Run: headless pygame with SDL's dummy video driver; simulated clock (each Clock.tick advances the game by its frame time, no real sleeping); random seed 0; keys injected as events and as key.get_pressed() state; no mouse input.
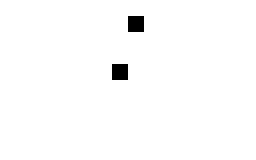
Frame 1 of 4 · flips 1–60 · no input
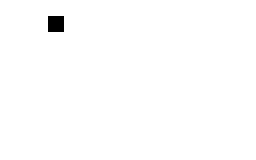
Frame 2 of 4 · flips 61–180 · tapped SPACE, RETURN · held RIGHT (→), D
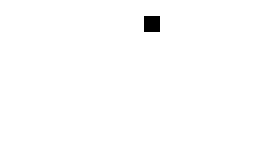
Frame 3 of 4 · flips 181–300 · held DOWN (↓), S
Frame 4 of 4 · flips 301–420 · held LEFT (←), A, UP (↑), W · screen same as frame 2, image omitted

The pygame program that drew these frames:

import sys
import pygame
from pygame import K_w, K_a, K_s, K_d, K_SPACE
from random import randint
pygame.init()

fps = 8
clock = pygame.time.Clock()
width, height = 256, 160
true_screen = pygame.display.set_mode((width, height), pygame.RESIZABLE)
screen = pygame.Surface((width, height))
tile_size = 16

class Enemy(pygame.sprite.Sprite):
	def __init__(self, x, y):
		super().__init__()
		self.x = x
		self.y = y
		self.image = pygame.Surface((tile_size, tile_size))
		self.wepimg = pygame.Surface((tile_size, tile_size))
		self.rect = pygame.Rect(x*tile_size, y*tile_size, tile_size, tile_size)
		
	def update(self):
		self.x += randint(-1,1)
		
		
		
		self.rect.x = self.x*16
		self.rect.y = self.y*16

class Player:
	def __init__(self, x, y):
		self.x = x
		self.y = y
		self.image = pygame.Surface((tile_size, tile_size))
		self.wepimg = pygame.Surface((tile_size, tile_size))
		self.rect = pygame.Rect(x*tile_size, y*tile_size, tile_size, tile_size)
		self.dir = [0, 0]
		self.insafeplace = False

	def draw(self):
		screen.blit(self.image, (self.rect.x, self.rect.y))

	def update(self):
		keys = pygame.key.get_pressed()
		if keys[K_SPACE] and not self.insafeplace:
			screen.blit(self.wepimg, ((self.x+self.dir[0])*16, (self.y+self.dir[1])*16))
		elif keys[K_w]:
			self.dir = [0, -1]
			self.y -= 1
		elif keys[K_s]:
			self.dir = [0, 1]
			self.y += 1
		elif keys[K_a]:
			self.dir = [-1, 0]
			self.x -= 1
		elif keys[K_d]:
			self.dir = [1, 0]
			self.x += 1
				
				
		self.rect.y = self.y*16
		self.rect.x = self.x*16

def main():
	player = Player(15//2, 9//2)
	
	enim_group = pygame.sprite.Group()
	enim_group.add(Enemy(1, 1))
	while True:
		screen.fill("#FFFFFF")

		for event in pygame.event.get():
			if event.type == pygame.QUIT:
				pygame.quit()
				sys.exit()

		enim_group.update()
		enim_group.draw(screen)	
				
		player.update()
		player.draw()
		

		true_screen.blit(pygame.transform.scale(screen, true_screen.get_rect().size), (0, 0))
		pygame.display.flip()
		clock.tick(fps)

if __name__ == "__main__":
	main()
